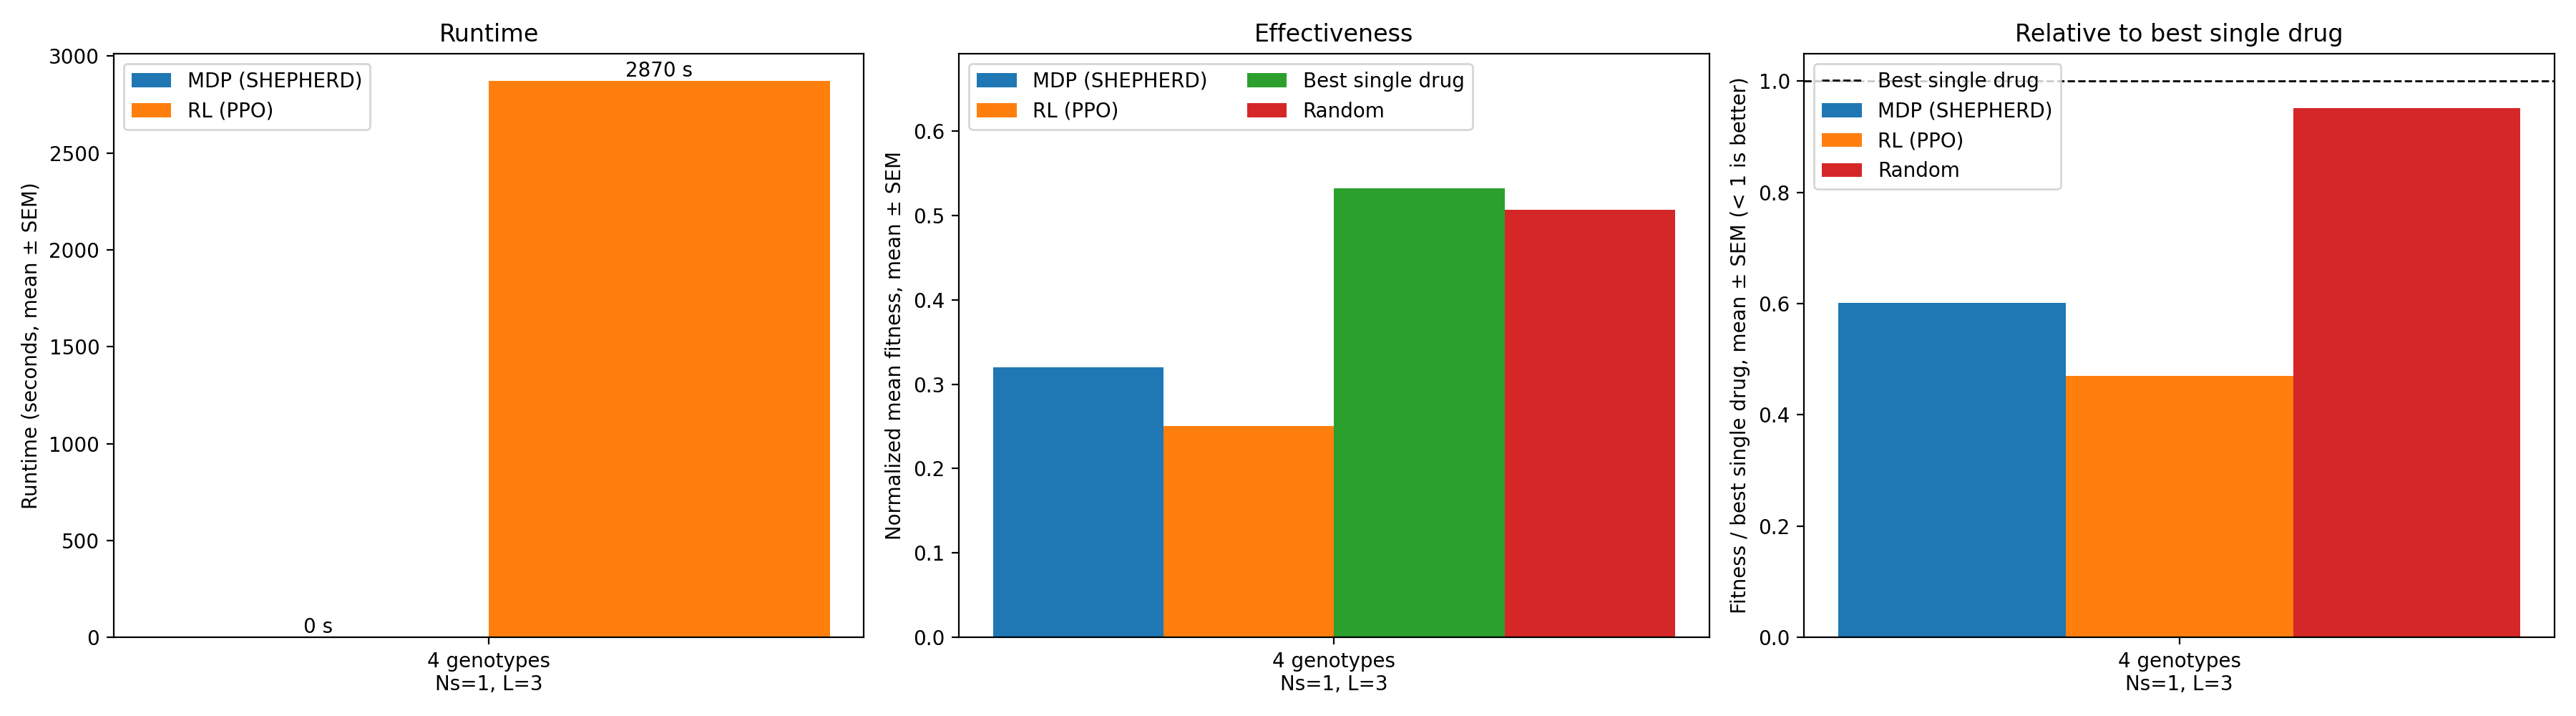

Source data for this figure (header and first rows):
dataset, N, Ns, sigma, seed, genotypes, drugs, L, epochs, mdp_s, rl_s, fit_mdp, fit_rl, fit_best_single, fit_random
rmf, 2, 1.0, 1.0, 1, 4, 4, 3, 300, 0.1119, 2870, 0.3202, 0.2504, 0.5322, 0.5067
